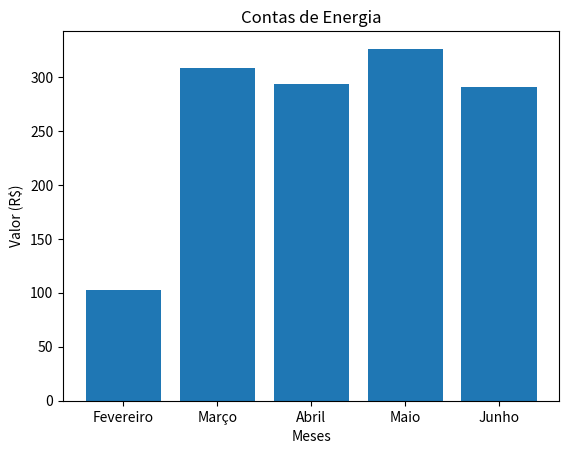

Write the Python code that produced this figure.
import matplotlib.pyplot as plt

# Dados das contas de energia
meses = ["Fevereiro", "Março", "Abril", "Maio", "Junho"]
valores = [102.77, 308.71, 293.65, 326.11, 290.27]

plt.bar(meses, valores)
plt.xlabel("Meses")
plt.ylabel("Valor (R$)")
plt.title("Contas de Energia")

# Salvar o gráfico como imagem
plt.savefig("energia_graph.png")
